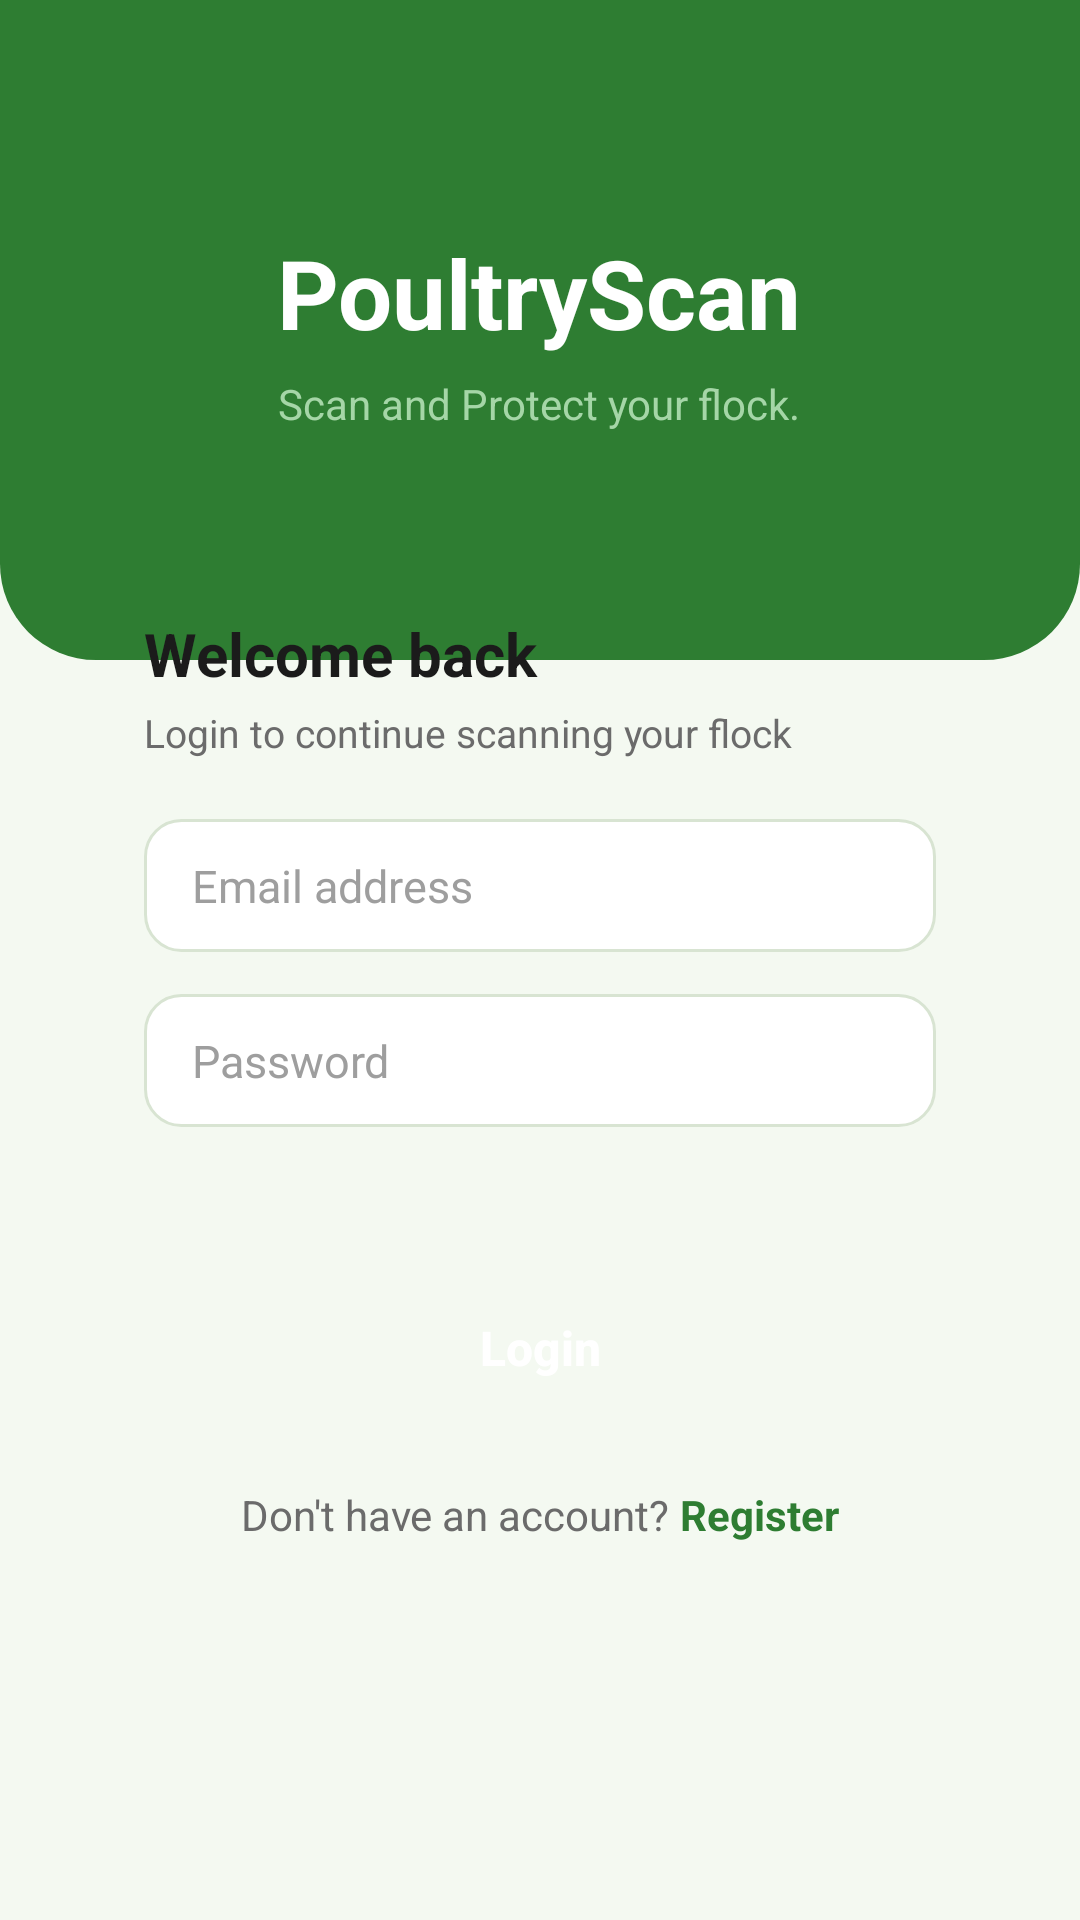

Write the Android layout XML for this screen, with the resource values it uses.
<!-- AndroidManifest.xml: application theme Theme.PoultryScan -->
<!-- res/layout/activity_login.xml -->
<?xml version="1.0" encoding="utf-8"?>
<ScrollView xmlns:android="http://schemas.android.com/apk/res/android"
    xmlns:app="http://schemas.android.com/apk/res-auto"
    android:layout_width="match_parent"
    android:layout_height="match_parent"
    android:background="@color/background"
    android:fillViewport="true">

    <LinearLayout
        android:layout_width="match_parent"
        android:layout_height="wrap_content"
        android:orientation="vertical">

        
        <LinearLayout
            android:layout_width="match_parent"
            android:layout_height="220dp"
            android:background="@drawable/bg_header_curved"
            android:gravity="center"
            android:orientation="vertical">

            <TextView
                android:layout_width="wrap_content"
                android:layout_height="wrap_content"
                android:text="PoultryScan"
                android:textColor="@color/white"
                android:textSize="32sp"
                android:textStyle="bold" />

            <TextView
                android:layout_width="wrap_content"
                android:layout_height="wrap_content"
                android:layout_marginTop="6dp"
                android:text="Scan and Protect your flock."
                android:textColor="@color/primary_light"
                android:textSize="14sp" />
        </LinearLayout>

        
        <LinearLayout
            android:layout_width="match_parent"
            android:layout_height="wrap_content"
            android:layout_marginStart="24dp"
            android:layout_marginTop="-40dp"
            android:layout_marginEnd="24dp"
            android:background="@drawable/bg_card_white"
            android:elevation="6dp"
            android:orientation="vertical"
            android:padding="24dp">

            <TextView
                android:layout_width="wrap_content"
                android:layout_height="wrap_content"
                android:text="Welcome back"
                android:textColor="@color/text_primary"
                android:textSize="20sp"
                android:textStyle="bold" />

            <TextView
                android:layout_width="wrap_content"
                android:layout_height="wrap_content"
                android:layout_marginTop="4dp"
                android:layout_marginBottom="20dp"
                android:text="Login to continue scanning your flock"
                android:textColor="@color/text_secondary"
                android:textSize="13sp" />

            <EditText
                android:id="@+id/etEmail"
                android:layout_width="match_parent"
                android:layout_height="wrap_content"
                android:background="@drawable/bg_edittext"
                android:hint="Email address"
                android:inputType="textEmailAddress"
                android:textColorHint="@color/text_hint"
                android:textSize="15sp" />

            <EditText
                android:id="@+id/etPassword"
                android:layout_width="match_parent"
                android:layout_height="wrap_content"
                android:layout_marginTop="14dp"
                android:background="@drawable/bg_edittext"
                android:hint="Password"
                android:inputType="textPassword"
                android:textColorHint="@color/text_hint"
                android:textSize="15sp" />

            <TextView
                android:id="@+id/tvForgotPassword"
                android:layout_width="wrap_content"
                android:layout_height="wrap_content"
                android:layout_gravity="end"
                android:layout_marginTop="10dp"
                android:text=""
                android:textColor="@color/primary"
                android:textSize="13sp" />

            <Button
                android:id="@+id/btnLogin"
                android:layout_width="match_parent"
                android:layout_height="52dp"
                android:layout_marginTop="20dp"
                android:background="@drawable/bg_button_primary"
                android:text="Login"
                android:textAllCaps="false"
                android:textColor="@color/white"
                android:textSize="16sp"
                android:textStyle="bold" />

            <LinearLayout
                android:layout_width="match_parent"
                android:layout_height="wrap_content"
                android:layout_marginTop="20dp"
                android:gravity="center"
                android:orientation="horizontal">

                <TextView
                    android:layout_width="wrap_content"
                    android:layout_height="wrap_content"
                    android:text="Don't have an account? "
                    android:textColor="@color/text_secondary"
                    android:textSize="14sp" />

                <TextView
                    android:id="@+id/tvGoToRegister"
                    android:layout_width="wrap_content"
                    android:layout_height="wrap_content"
                    android:text="Register"
                    android:textColor="@color/primary"
                    android:textSize="14sp"
                    android:textStyle="bold" />
            </LinearLayout>
        </LinearLayout>
    </LinearLayout>
</ScrollView>
<!-- resources referenced by this layout -->
<resources>
  <color name="background">#F4F9F1</color>
  <color name="primary">#2E7D32</color>
  <color name="primary_light">#A5D6A7</color>
  <color name="text_hint">#9E9E9E</color>
  <color name="text_primary">#1B1B1B</color>
  <color name="text_secondary">#6B6B6B</color>
  <color name="white">#FFFFFF</color>
  <!-- drawable bg_edittext (drawable) -->
  <?xml version="1.0" encoding="utf-8"?>
  <shape xmlns:android="http://schemas.android.com/apk/res/android" android:shape="rectangle">
      <solid android:color="@color/surface" />
      <stroke android:width="1dp" android:color="@color/border" />
      <corners android:radius="12dp" />
      <padding android:left="16dp" android:top="12dp" android:right="16dp" android:bottom="12dp" />
  </shape>
  <!-- drawable bg_header_curved (drawable) -->
  <?xml version="1.0" encoding="utf-8"?>
  <shape xmlns:android="http://schemas.android.com/apk/res/android" android:shape="rectangle">
      <solid android:color="@color/primary" />
      <corners
          android:bottomLeftRadius="32dp"
          android:bottomRightRadius="32dp" />
  </shape>
  <style name="Theme.PoultryScan" parent="Theme.MaterialComponents.Light.NoActionBar">
          <item name="colorPrimary">@color/primary</item>
          <item name="colorPrimaryDark">@color/primary_dark</item>
          <item name="colorAccent">@color/accent</item>
          <item name="android:windowBackground">@color/background</item>
          <item name="android:statusBarColor">@color/primary_dark</item>
      </style>
  <color name="surface">#FFFFFF</color>
  <color name="border">#D8E4D2</color>
  <color name="primary_dark">#1B5E20</color>
  <color name="accent">#F9A825</color>
</resources>
